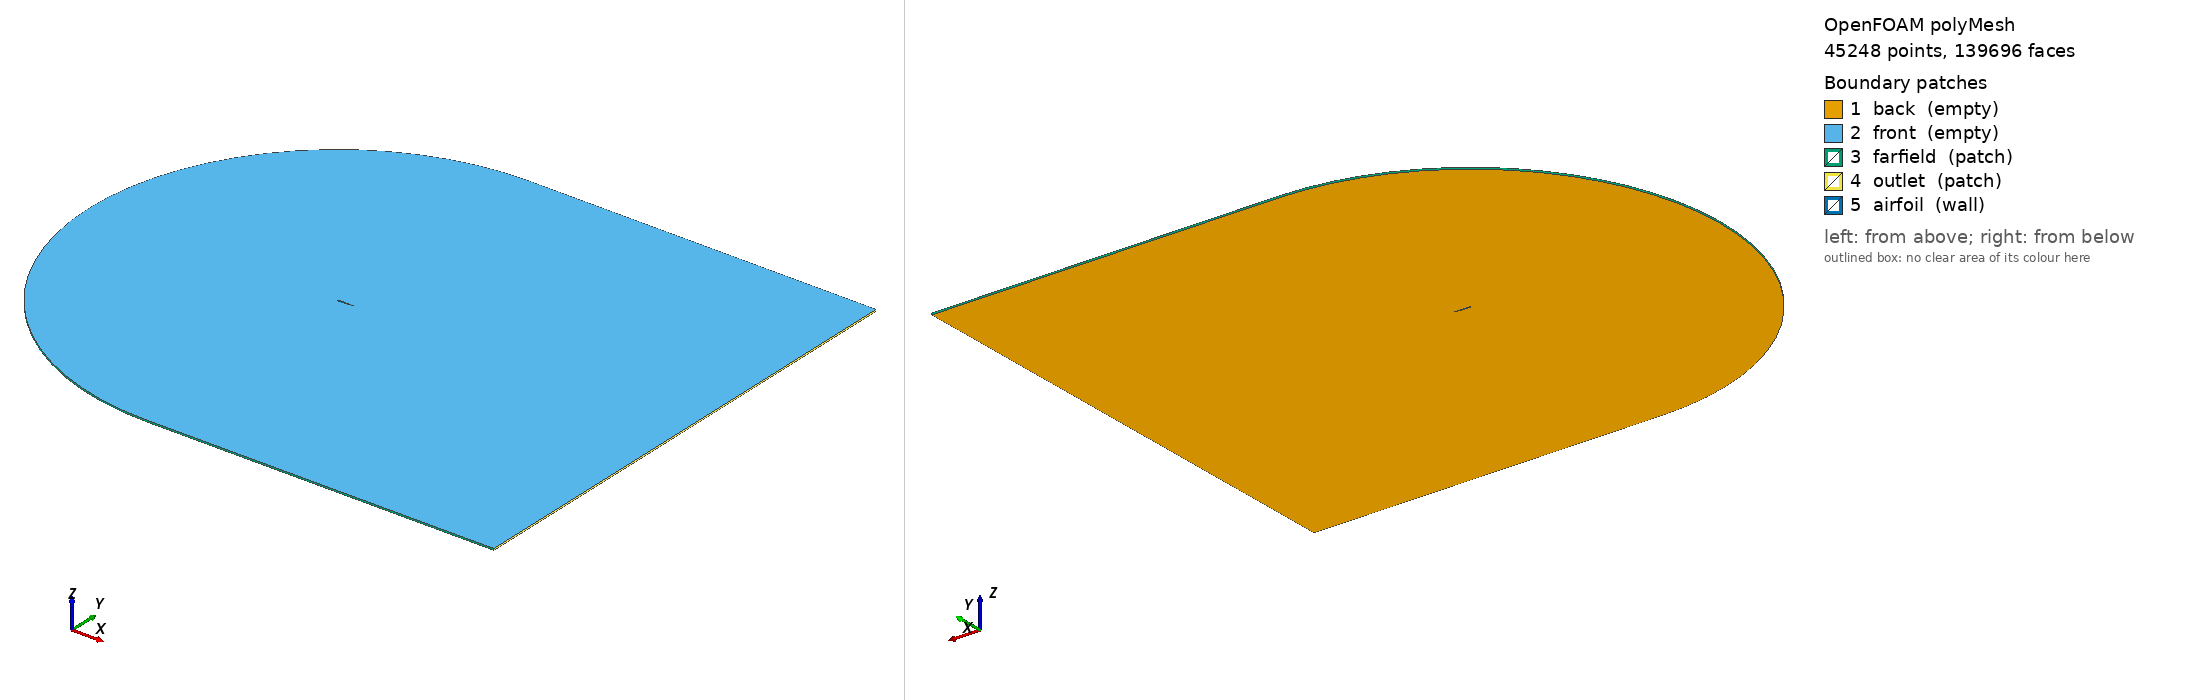

OpenFOAM case: the committed polyMesh, 45248 points, 139696 faces. Boundary patches (legend numbers): 1 back (empty), 2 front (empty), 3 farfield (patch), 4 outlet (patch), 5 airfoil (wall). Left view from above one corner, right view from below the opposite corner. Boundary conditions: 0 field file(s) under 0/; 0 of 5 drawn patches have an entry in a shipped field file.

=== constant/polyMesh/boundary ===
/*--------------------------------*- C++ -*----------------------------------*\
| =========                 |                                                 |
| \\      /  F ield         | OpenFOAM: The Open Source CFD Toolbox           |
|  \\    /   O peration     | Version:  v2012                                 |
|   \\  /    A nd           | Website:  www.openfoam.com                      |
|    \\/     M anipulation  |                                                 |
\*---------------------------------------------------------------------------*/
FoamFile
{
    version     2.0;
    format      ascii;
    class       polyBoundaryMesh;
    location    "constant/polyMesh";
    object      boundary;
}
// * * * * * * * * * * * * * * * * * * * * * * * * * * * * * * * * * * * * * //

5
(
    back
    {
        type            empty;
        physicalType    patch;
        nFaces          39024;
        startFace       61056;
    }
    front
    {
        type            empty;
        physicalType    patch;
        nFaces          39024;
        startFace       100080;
    }
    farfield
    {
        type            patch;
        physicalType    patch;
        nFaces          60;
        startFace       139104;
    }
    outlet
    {
        type            patch;
        physicalType    patch;
        nFaces          20;
        startFace       139164;
    }
    airfoil
    {
        type            wall;
        physicalType    patch;
        nFaces          512;
        startFace       139184;
    }
)

// ************************************************************************* //


Also in the case, not shown: constant/polyMesh/faces (numeric list); constant/polyMesh/neighbour (numeric list); constant/polyMesh/owner (numeric list); constant/polyMesh/points (numeric list).
